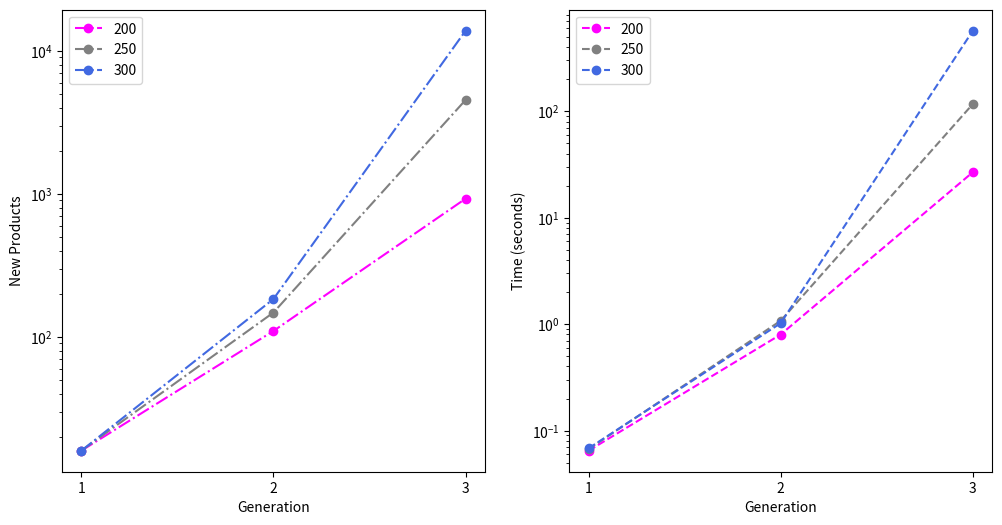

Reproduce this figure in Python.
import matplotlib.pyplot as plt

# sorry for the spaghetti code, I know it can be written much more compactly but I was rushing.
gen = [1, 2, 3]

time_200 = [0.06462, 0.79871, 26.78112]
products_200 = [16, 110, 926]

time_250 = [0.06683, 1.07613, 117.04779]
products_250 = [16, 148, 4537]

time_300 = [0.06804, 1.02086, 571.16982]
products_300 = [16, 184, 13832]

fig, axes = plt.subplots(1, 2, sharex=True, figsize=(12, 6))

axes[0].plot(gen, products_200, color='magenta', marker='o', linestyle='-.', label='200')
axes[0].plot(gen, products_250, color='gray', marker='o', linestyle='-.', label='250')
axes[0].plot(gen, products_300, color='royalblue', marker='o', linestyle='-.', label='300')
axes[0].set_xlabel('Generation')
axes[0].set_ylabel('New Products')
axes[0].legend(loc='upper left')
axes[0].set_xticks([1, 2, 3])
axes[0].set_yscale('log')

axes[1].plot(gen, time_200, color='magenta', marker='o', linestyle='--', label='200')
axes[1].plot(gen, time_250, color='gray', marker='o', linestyle='--', label='250')
axes[1].plot(gen, time_300, color='royalblue', marker='o', linestyle='--', label='300')
axes[1].set_xlabel('Generation')
axes[1].set_ylabel('Time (seconds)')
axes[1].legend(loc='upper left')
axes[1].set_xticks([1,2,3])
axes[1].set_yscale('log')

plt.show()